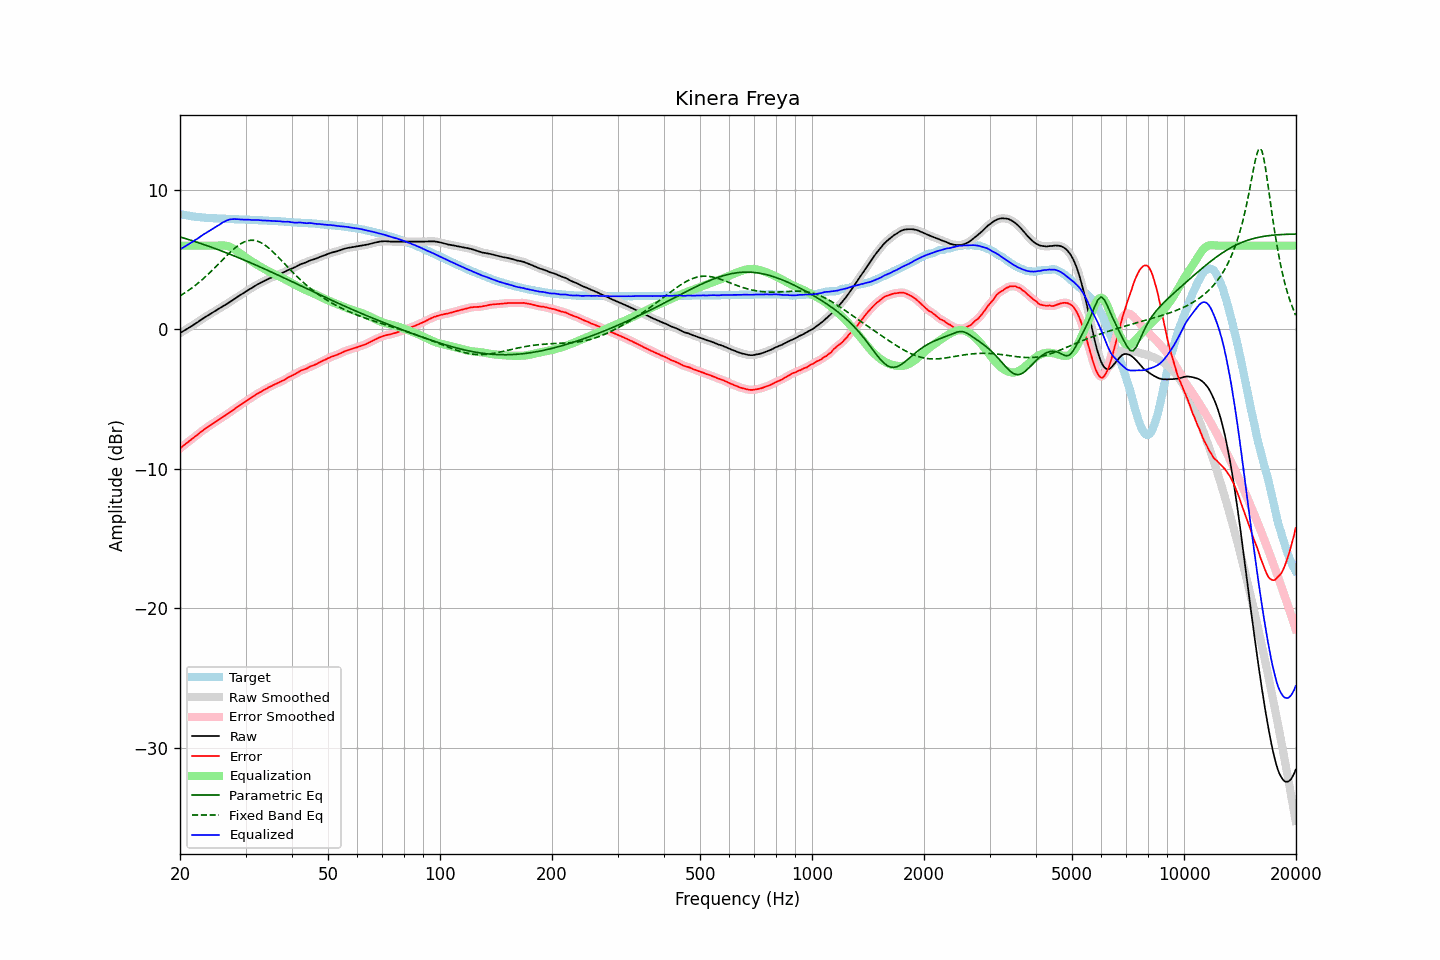

Values plotted in this chart, from the file beside it:
frequency, raw, error, smoothed, error_smoothed, equalization, parametric_eq, fixed_band_eq, equalized_raw, equalized_smoothed, target
20.00, -0.27, -8.54, -0.27, -8.54, 6.00, 6.63, 2.40, 5.73, 5.73, 8.27
20.20, -0.20, -8.44, -0.20, -8.44, 6.00, 6.59, 2.47, 5.80, 5.80, 8.24
20.40, -0.13, -8.35, -0.13, -8.35, 6.00, 6.56, 2.54, 5.87, 5.87, 8.22
20.61, -0.06, -8.26, -0.06, -8.26, 6.00, 6.52, 2.62, 5.94, 5.94, 8.20
20.81, 0.01, -8.17, 0.01, -8.17, 6.00, 6.49, 2.69, 6.01, 6.01, 8.18
21.02, 0.08, -8.08, 0.08, -8.08, 6.00, 6.45, 2.77, 6.08, 6.08, 8.16
21.23, 0.15, -7.99, 0.15, -7.99, 6.00, 6.42, 2.85, 6.15, 6.15, 8.14
21.44, 0.22, -7.90, 0.22, -7.90, 6.00, 6.38, 2.93, 6.22, 6.22, 8.12
21.66, 0.29, -7.81, 0.29, -7.80, 6.00, 6.34, 3.02, 6.29, 6.29, 8.10
21.87, 0.37, -7.71, 0.36, -7.72, 6.00, 6.30, 3.11, 6.37, 6.36, 8.08
22.09, 0.44, -7.62, 0.44, -7.63, 6.00, 6.27, 3.20, 6.44, 6.44, 8.06
22.31, 0.51, -7.54, 0.52, -7.54, 6.00, 6.23, 3.29, 6.51, 6.52, 8.05
22.54, 0.60, -7.45, 0.60, -7.45, 6.00, 6.19, 3.38, 6.60, 6.60, 8.04
22.76, 0.68, -7.35, 0.68, -7.35, 6.00, 6.15, 3.48, 6.68, 6.68, 8.03
22.99, 0.76, -7.26, 0.76, -7.27, 6.00, 6.11, 3.58, 6.76, 6.76, 8.02
23.22, 0.83, -7.18, 0.83, -7.18, 6.00, 6.07, 3.69, 6.83, 6.83, 8.01
23.45, 0.90, -7.10, 0.90, -7.10, 6.00, 6.03, 3.79, 6.90, 6.90, 8.00
23.69, 0.98, -7.01, 0.98, -7.01, 6.00, 5.99, 3.90, 6.98, 6.98, 7.99
23.92, 1.05, -6.94, 1.05, -6.94, 6.00, 5.95, 4.00, 7.05, 7.05, 7.99
24.16, 1.12, -6.86, 1.12, -6.86, 6.00, 5.91, 4.12, 7.12, 7.12, 7.98
24.40, 1.18, -6.80, 1.19, -6.79, 6.00, 5.87, 4.23, 7.18, 7.19, 7.98
24.65, 1.26, -6.71, 1.26, -6.71, 6.00, 5.83, 4.34, 7.26, 7.26, 7.97
24.89, 1.33, -6.63, 1.33, -6.63, 6.00, 5.79, 4.46, 7.33, 7.33, 7.96
25.14, 1.40, -6.55, 1.40, -6.56, 6.00, 5.74, 4.58, 7.40, 7.40, 7.95
25.39, 1.46, -6.48, 1.46, -6.48, 6.00, 5.70, 4.69, 7.46, 7.47, 7.94
25.65, 1.53, -6.41, 1.53, -6.40, 6.01, 5.66, 4.81, 7.54, 7.54, 7.94
25.91, 1.61, -6.32, 1.60, -6.33, 6.01, 5.61, 4.93, 7.62, 7.62, 7.93
26.16, 1.68, -6.25, 1.68, -6.25, 6.01, 5.57, 5.05, 7.69, 7.69, 7.93
26.43, 1.74, -6.19, 1.75, -6.18, 6.01, 5.52, 5.16, 7.74, 7.75, 7.93
26.69, 1.82, -6.10, 1.82, -6.10, 5.99, 5.48, 5.28, 7.81, 7.80, 7.92
26.96, 1.89, -6.03, 1.89, -6.02, 5.96, 5.43, 5.39, 7.84, 7.85, 7.92
27.23, 1.97, -5.94, 1.97, -5.94, 5.91, 5.39, 5.50, 7.88, 7.88, 7.90
27.50, 2.04, -5.86, 2.04, -5.87, 5.86, 5.34, 5.61, 7.90, 7.90, 7.90
27.77, 2.11, -5.79, 2.11, -5.78, 5.79, 5.30, 5.71, 7.90, 7.91, 7.90
28.05, 2.19, -5.70, 2.19, -5.70, 5.72, 5.25, 5.82, 7.91, 7.91, 7.89
28.33, 2.27, -5.62, 2.27, -5.62, 5.63, 5.20, 5.91, 7.90, 7.90, 7.89
28.62, 2.35, -5.54, 2.35, -5.54, 5.55, 5.16, 6.00, 7.90, 7.89, 7.89
28.90, 2.42, -5.46, 2.42, -5.46, 5.46, 5.11, 6.08, 7.88, 7.88, 7.88
29.19, 2.49, -5.38, 2.49, -5.38, 5.38, 5.06, 6.15, 7.87, 7.87, 7.87
29.48, 2.57, -5.30, 2.57, -5.31, 5.30, 5.01, 6.21, 7.87, 7.87, 7.87
29.78, 2.64, -5.23, 2.64, -5.23, 5.23, 4.96, 6.27, 7.87, 7.87, 7.87
30.08, 2.72, -5.15, 2.72, -5.15, 5.15, 4.92, 6.31, 7.87, 7.87, 7.87
30.38, 2.79, -5.07, 2.79, -5.07, 5.08, 4.87, 6.35, 7.86, 7.86, 7.86
30.68, 2.86, -5.00, 2.86, -5.00, 5.00, 4.82, 6.37, 7.86, 7.86, 7.85
30.99, 2.93, -4.92, 2.92, -4.93, 4.92, 4.77, 6.39, 7.85, 7.85, 7.85
31.30, 2.99, -4.86, 2.99, -4.86, 4.85, 4.72, 6.39, 7.84, 7.84, 7.85
31.61, 3.06, -4.78, 3.06, -4.78, 4.78, 4.67, 6.38, 7.83, 7.84, 7.84
31.93, 3.14, -4.70, 3.14, -4.70, 4.70, 4.62, 6.36, 7.84, 7.84, 7.84
32.24, 3.21, -4.62, 3.21, -4.62, 4.63, 4.57, 6.33, 7.84, 7.84, 7.83
32.57, 3.27, -4.55, 3.27, -4.56, 4.56, 4.52, 6.29, 7.83, 7.83, 7.82
32.89, 3.32, -4.50, 3.32, -4.50, 4.49, 4.46, 6.24, 7.81, 7.82, 7.82
33.22, 3.38, -4.44, 3.38, -4.43, 4.43, 4.41, 6.17, 7.81, 7.81, 7.82
33.55, 3.44, -4.36, 3.44, -4.37, 4.36, 4.36, 6.11, 7.80, 7.80, 7.80
33.89, 3.51, -4.29, 3.50, -4.30, 4.30, 4.31, 6.03, 7.81, 7.80, 7.80
34.23, 3.56, -4.24, 3.56, -4.23, 4.23, 4.26, 5.94, 7.79, 7.80, 7.80
34.57, 3.62, -4.16, 3.62, -4.17, 4.17, 4.21, 5.85, 7.79, 7.79, 7.78
34.92, 3.67, -4.11, 3.67, -4.11, 4.11, 4.15, 5.75, 7.78, 7.78, 7.78
35.27, 3.72, -4.06, 3.72, -4.05, 4.05, 4.10, 5.64, 7.77, 7.77, 7.78
35.62, 3.77, -4.00, 3.77, -4.00, 4.00, 4.05, 5.54, 7.77, 7.77, 7.76
35.97, 3.82, -3.94, 3.82, -3.94, 3.94, 3.99, 5.42, 7.76, 7.76, 7.76
... 635 more rows
